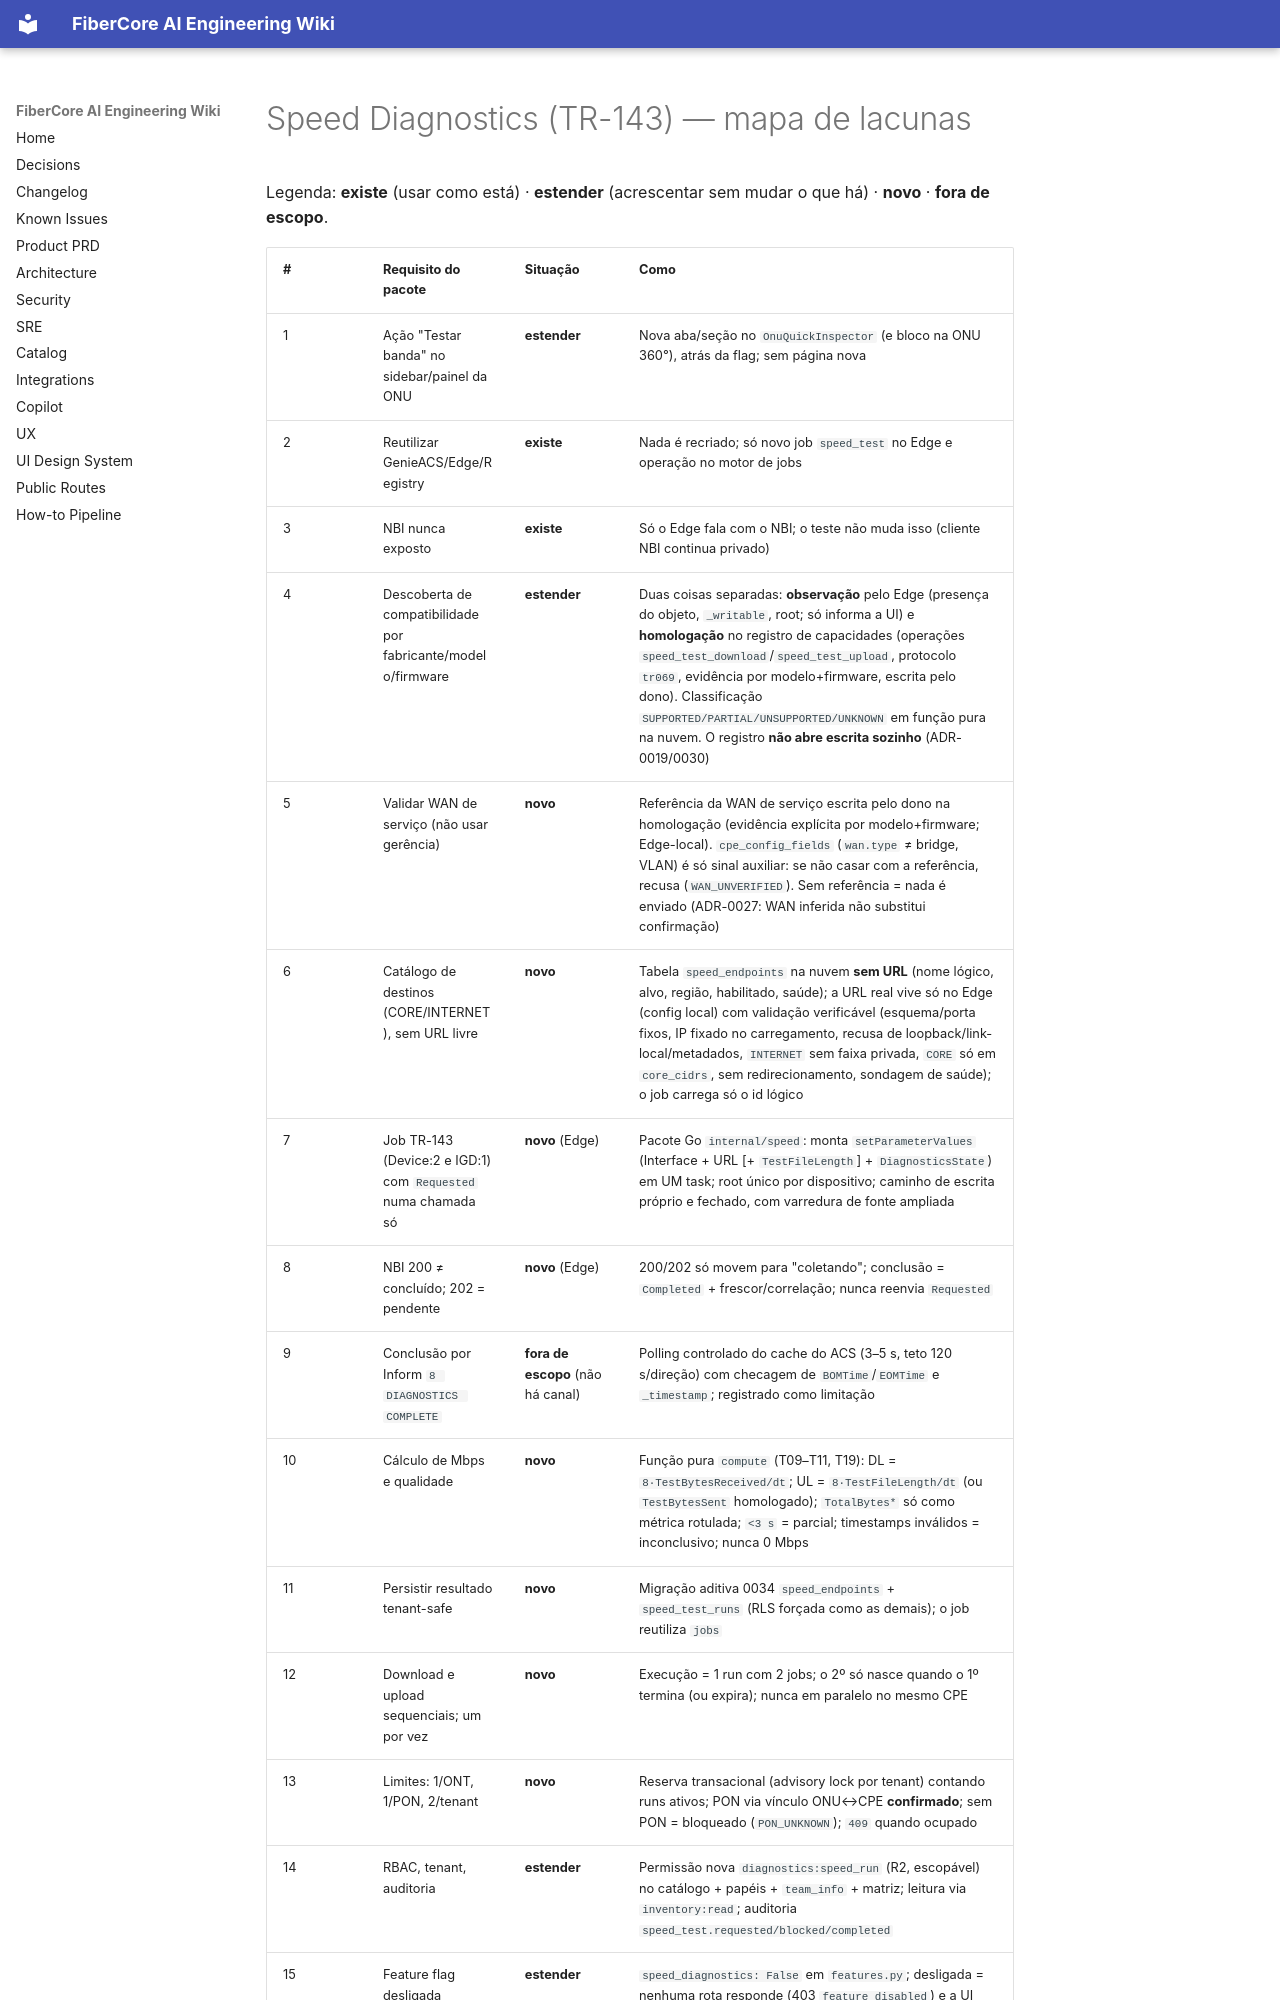

repository: keslleykledston/44-fibercore_ai · page: addenda/v2.2-speed/GAP_MAP/index.html · generator: mkdocs

# Speed Diagnostics (TR-143) — mapa de lacunas

Legenda: **existe** (usar como está) · **estender** (acrescentar sem mudar o que há) · **novo** · **fora de escopo**.

| # | Requisito do pacote | Situação | Como |
|---|---|---|---|
| 1 | Ação "Testar banda" no sidebar/painel da ONU | **estender** | Nova aba/seção no `OnuQuickInspector` (e bloco na ONU 360°), atrás da flag; sem página nova |
| 2 | Reutilizar GenieACS/Edge/Registry | **existe** | Nada é recriado; só novo job `speed_test` no Edge e operação no motor de jobs |
| 3 | NBI nunca exposto | **existe** | Só o Edge fala com o NBI; o teste não muda isso (cliente NBI continua privado) |
| 4 | Descoberta de compatibilidade por fabricante/modelo/firmware | **estender** | Duas coisas separadas: **observação** pelo Edge (presença do objeto, `_writable`, root; só informa a UI) e **homologação** no registro de capacidades (operações `speed_test_download`/`speed_test_upload`, protocolo `tr069`, evidência por modelo+firmware, escrita pelo dono). Classificação `SUPPORTED/PARTIAL/UNSUPPORTED/UNKNOWN` em função pura na nuvem. O registro **não abre escrita sozinho** (ADR-0019/0030) |
| 5 | Validar WAN de serviço (não usar gerência) | **novo** | Referência da WAN de serviço escrita pelo dono na homologação (evidência explícita por modelo+firmware; Edge-local). `cpe_config_fields` (`wan.type` ≠ bridge, VLAN) é só sinal auxiliar: se não casar com a referência, recusa (`WAN_UNVERIFIED`). Sem referência = nada é enviado (ADR-0027: WAN inferida não substitui confirmação) |
| 6 | Catálogo de destinos (CORE/INTERNET), sem URL livre | **novo** | Tabela `speed_endpoints` na nuvem **sem URL** (nome lógico, alvo, região, habilitado, saúde); a URL real vive só no Edge (config local) com validação verificável (esquema/porta fixos, IP fixado no carregamento, recusa de loopback/link-local/metadados, `INTERNET` sem faixa privada, `CORE` só em `core_cidrs`, sem redirecionamento, sondagem de saúde); o job carrega só o id lógico |
| 7 | Job TR-143 (Device:2 e IGD:1) com `Requested` numa chamada só | **novo** (Edge) | Pacote Go `internal/speed`: monta `setParameterValues` (Interface + URL [+ `TestFileLength`] + `DiagnosticsState`) em UM task; root único por dispositivo; caminho de escrita próprio e fechado, com varredura de fonte ampliada |
| 8 | NBI 200 ≠ concluído; 202 = pendente | **novo** (Edge) | 200/202 só movem para "coletando"; conclusão = `Completed` + frescor/correlação; nunca reenvia `Requested` |
| 9 | Conclusão por Inform `8 DIAGNOSTICS COMPLETE` | **fora de escopo** (não há canal) | Polling controlado do cache do ACS (3–5 s, teto 120 s/direção) com checagem de `BOMTime`/`EOMTime` e `_timestamp`; registrado como limitação |
| 10 | Cálculo de Mbps e qualidade | **novo** | Função pura `compute` (T09–T11, T19): DL = `8·TestBytesReceived/dt`; UL = `8·TestFileLength/dt` (ou `TestBytesSent` homologado); `TotalBytes*` só como métrica rotulada; `<3 s` = parcial; timestamps inválidos = inconclusivo; nunca 0 Mbps |
| 11 | Persistir resultado tenant-safe | **novo** | Migração aditiva 0034 `speed_endpoints` + `speed_test_runs` (RLS forçada como as demais); o job reutiliza `jobs` |
| 12 | Download e upload sequenciais; um por vez | **novo** | Execução = 1 run com 2 jobs; o 2º só nasce quando o 1º termina (ou expira); nunca em paralelo no mesmo CPE |
| 13 | Limites: 1/ONT, 1/PON, 2/tenant | **novo** | Reserva transacional (advisory lock por tenant) contando runs ativos; PON via vínculo ONU↔CPE **confirmado**; sem PON = bloqueado (`PON_UNKNOWN`); `409` quando ocupado |
| 14 | RBAC, tenant, auditoria | **estender** | Permissão nova `diagnostics:speed_run` (R2, escopável) no catálogo + papéis + `team_info` + matriz; leitura via `inventory:read`; auditoria `speed_test.requested/blocked/completed` |
| 15 | Feature flag desligada | **estender** | `speed_diagnostics: False` em `feat
